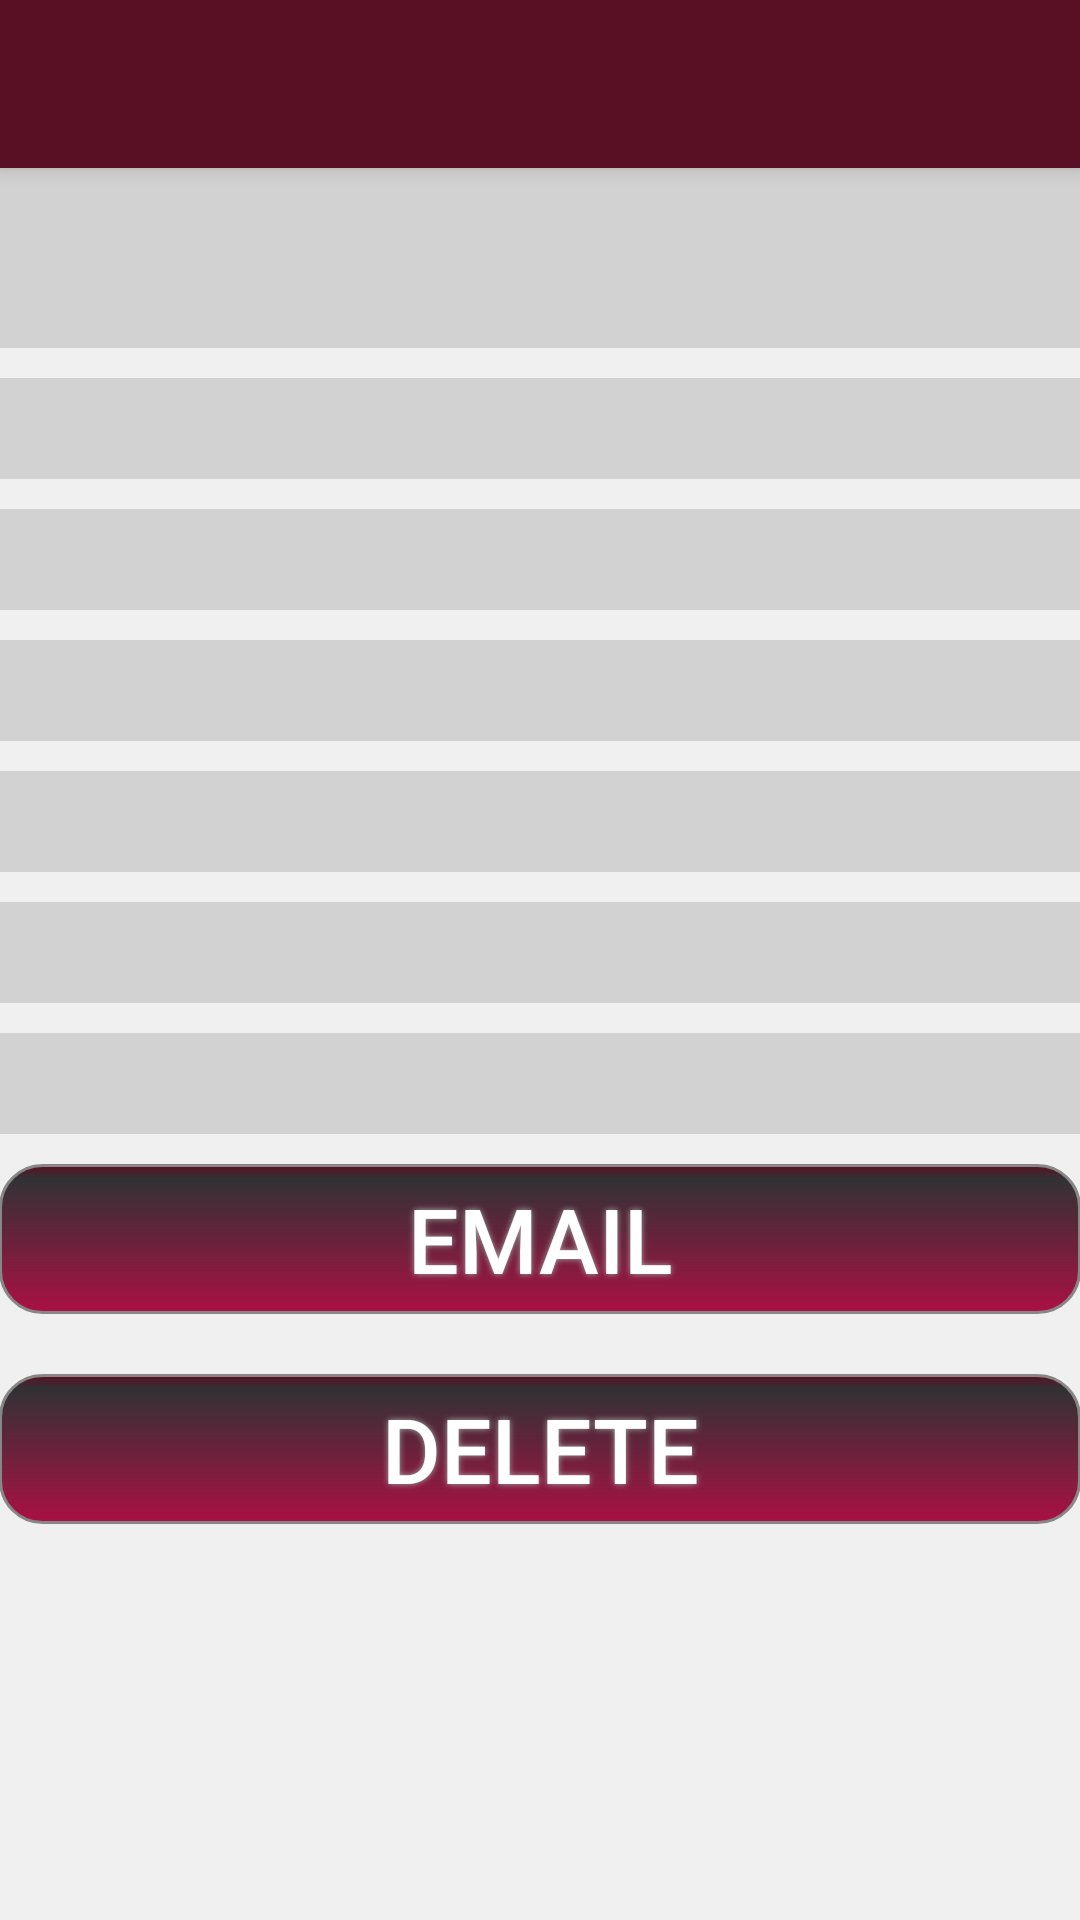

The Android layout XML behind this screen, and the referenced resources:
<!-- AndroidManifest.xml: application theme AppTheme -->
<!-- res/layout/activity_event_screen.xml -->
<?xml version="1.0" encoding="utf-8"?>
<android.support.design.widget.CoordinatorLayout xmlns:android="http://schemas.android.com/apk/res/android"
    xmlns:app="http://schemas.android.com/apk/res-auto"
    xmlns:tools="http://schemas.android.com/tools"
    android:layout_width="match_parent"
    android:layout_height="match_parent"
    tools:context="edu.sc.cse.EventScreen">

    <android.support.design.widget.AppBarLayout
        android:layout_width="match_parent"
        android:layout_height="wrap_content"
        android:theme="@style/AppTheme.AppBarOverlay">

        <android.support.v7.widget.Toolbar
            android:id="@+id/toolbar"
            android:layout_width="match_parent"
            android:layout_height="?attr/actionBarSize"
            android:background="?attr/colorPrimary"
            app:popupTheme="@style/AppTheme.PopupOverlay" />

    </android.support.design.widget.AppBarLayout>

    <include layout="@layout/content_event_screen" />

</android.support.design.widget.CoordinatorLayout>
<!-- res/layout/content_event_screen.xml (included above) -->
<?xml version="1.0" encoding="utf-8"?>
<LinearLayout xmlns:android="http://schemas.android.com/apk/res/android"
    xmlns:app="http://schemas.android.com/apk/res-auto"
    xmlns:tools="http://schemas.android.com/tools"
    android:id="@+id/content_create_group"
    android:layout_width="match_parent"
    android:layout_height="match_parent"
    android:background="@color/backgroundColor"
    android:paddingBottom="@dimen/activity_vertical_margin"
    android:paddingLeft="@dimen/activity_horizontal_margin"
    android:paddingRight="@dimen/activity_horizontal_margin"
    android:paddingTop="@dimen/activity_vertical_margin"
    app:layout_behavior="@string/appbar_scrolling_view_behavior"
    tools:context="edu.sc.cse.CreateGroup"
    tools:showIn="@layout/activity_event_screen"
    android:orientation="vertical">

    <TextView
        android:id="@+id/course"
        android:layout_width="match_parent"
        android:layout_height="wrap_content"
        android:background="#D2D2D2"
        android:ems="10"
        android:fontFamily="sans-serif-condensed"
        android:inputType="textShortMessage"
        android:textAlignment="center"
        android:textColor="@color/colorPrimary"
        android:textSize="45sp"
        android:textStyle="bold|italic" />


    <ScrollView
        android:layout_width="match_parent"
        android:layout_height="match_parent">

        <LinearLayout
            android:layout_width="match_parent"
            android:layout_height="match_parent"
            android:orientation="vertical"
            android:weightSum="1">


            <TextView
                android:id="@+id/event_date"
                android:layout_marginTop="10dp"
                android:layout_width="match_parent"
                android:background="#d2d2d2"
                android:textColor="#000000"
                android:layout_height="wrap_content"
                android:textSize="25sp"
                android:textAlignment="center"
                android:inputType="date" />

            <TextView
                android:id="@+id/event_time"
                android:layout_marginTop="10dp"
                android:layout_width="match_parent"
                android:background="#d2d2d2"
                android:textColor="#000000"
                android:layout_height="wrap_content"
                android:textSize="25sp"
                android:textAlignment="center"
                android:inputType="time" />

            <TextView
                android:id="@+id/event_location"
                android:layout_marginTop="10dp"
                android:layout_width="match_parent"
                android:background="#d2d2d2"
                android:textColor="#000000"
                android:layout_height="wrap_content"
                android:textSize="25sp"
                android:textAlignment="center"
                android:inputType="textMultiLine" />


            <TextView
                android:id="@+id/event_description"
                android:layout_width="match_parent"
                android:layout_marginTop="10dp"
                android:layout_height="wrap_content"
                android:background="#d2d2d2"
                android:textColor="#000000"
                android:textAlignment="center"
                android:textSize="25sp"
                android:inputType="textMultiLine" />

            <TextView
                android:id="@+id/event_host"
                android:layout_width="match_parent"
                android:textAlignment="center"
                android:layout_height="wrap_content"
                android:layout_marginTop="10dp"
                android:background="#d2d2d2"
                android:textColor="#000000"
                android:textSize="25sp"
                android:inputType="textMultiLine" />

            <TextView
                android:id="@+id/event_members"
                android:layout_width="match_parent"
                android:layout_marginTop="10dp"
                android:layout_height="wrap_content"
                android:background="#d2d2d2"
                android:textColor="#000000"
                android:textAlignment="center"
                android:textSize="25sp"
                android:inputType="textMultiLine" />


            <Button
                android:id="@+id/eventC"
                android:layout_width="match_parent"
                android:layout_height="50dp"
                android:layout_marginTop="10dp"
                android:background="@drawable/button_shape"
                android:onClick="StudyEventButton"
                android:shadowColor="#A8A8A8"
                android:shadowDx="0"
                android:shadowDy="0"
                android:shadowRadius="5"
                android:text="Email"
                android:textColor="#FFFFFFFF"
                android:textSize="30sp"
                android:layout_weight="0.09" />

            <Button
                android:id="@+id/eventB"
                android:layout_width="match_parent"
                android:layout_height="50dp"
                android:layout_marginTop="20dp"
                android:background="@drawable/button_shape"
                android:onClick="StudyEventButton"
                android:shadowColor="#A8A8A8"
                android:shadowDx="0"
                android:shadowDy="0"
                android:shadowRadius="5"
                android:text="Delete"
                android:textColor="#FFFFFFFF"
                android:textSize="30sp"
                android:layout_weight="0.09" />
        </LinearLayout>
    </ScrollView>
</LinearLayout>
<!-- resources referenced by this layout -->
<resources>
  <color name="backgroundColor">#d0eeeeee</color>
  <color name="colorPrimary">#5a1024</color>
  <!-- drawable button_shape (drawable) -->
  <?xml version="1.0" encoding="utf-8"?>
  <shape xmlns:android="http://schemas.android.com/apk/res/android"
      android:shape="rectangle">
      <corners
          android:radius="14dp"
          />
      <gradient
          android:angle="270"
          android:centerX="9%"
          android:centerColor="#de151517"
          android:startColor="#ff5a1024"
          android:endColor="#ffaa1044"
          android:type="linear"
          />
      <padding
          android:left="0dp"
          android:top="0dp"
          android:right="0dp"
          android:bottom="0dp"
          />
      <stroke
          android:width="1dp"
          android:color="#878787"
          />
  </shape>
  <style name="AppTheme.AppBarOverlay" parent="ThemeOverlay.AppCompat.Dark.ActionBar" />
  <style name="AppTheme.PopupOverlay" parent="ThemeOverlay.AppCompat.Light" />
  <style name="AppTheme" parent="Theme.AppCompat.Light.DarkActionBar">
          
          <item name="colorPrimary">@color/colorPrimary</item>
          <item name="colorPrimaryDark">@color/colorPrimaryDark</item>
          <item name="colorAccent">@color/colorPrimary</item>
          <item name="windowActionBar">false</item>
          <item name="windowNoTitle">true</item>
      </style>
  <color name="colorPrimaryDark">#0d0e15</color>
</resources>
